pico-8 play session: hold → + tap 🅾

[t = 1 s] hold → ~1s, tap 🅾 ~2×
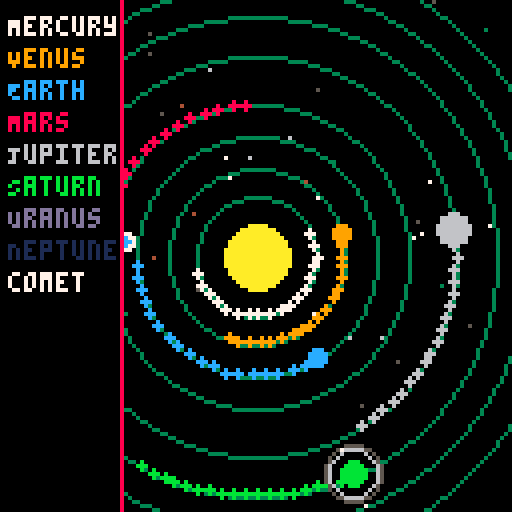
[t = 6 s] hold → ~6s, tap 🅾 ~10×
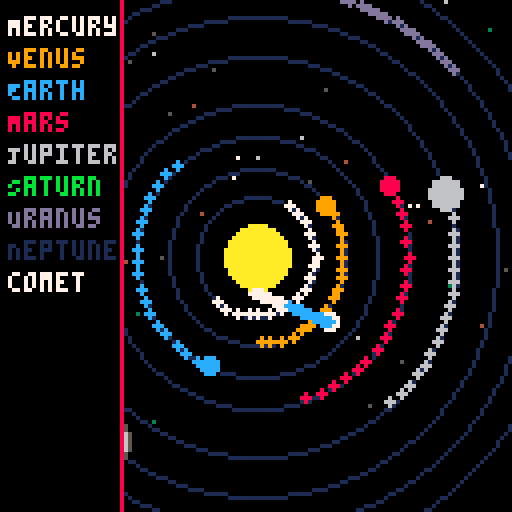
[t = 8 s] hold → ~8s, tap 🅾 ~14×
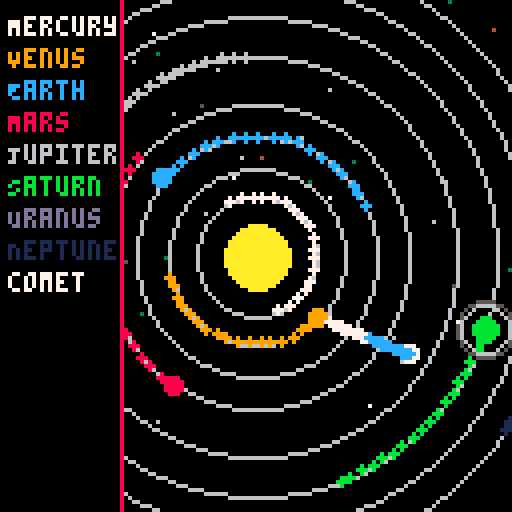

pico-8 cartridge
version 42
__lua__
-- solar_system_v3.9.p8
-- moons for jupiter/saturn, orbit glow, comet trail gradient

function _init()
    sun = {x=64, y=64, r=8, base_color=10, glow_color=9, pulse=0}
    planets = {
        {name="Mercury", dist=15, size=1, speed=0.03, angle=0, color=7},
        {name="Venus", dist=22, size=2, speed=0.02, angle=0, color=9},
        {name="Earth", dist=30, size=2, speed=0.018, angle=0, color=12},
        {name="Mars", dist=38, size=2, speed=0.015, angle=0, color=8},
        {name="Jupiter", dist=50, size=4, speed=0.01, angle=0, color=6, moons=3},
        {name="Saturn", dist=60, size=3, speed=0.008, angle=0, color=11, rings=true, moons=2},
        {name="Uranus", dist=68, size=3, speed=0.006, angle=0, color=13},
        {name="Neptune", dist=76, size=3, speed=0.004, angle=0, color=1}
    }
    comet = {x=-20, y=40, dx=0.5, dy=0.2, color=7, trail={}, trail_length=40}
    trails = {}
    stars = {}
    for i=1,40 do
        add(stars, {x=flr(rnd(128)), y=flr(rnd(128)), speed=0.2+rnd(0.4), c=5+rnd(2), twinkle=rnd(1)})
    end
    orbit_pulse = 0
end

function _update60()
    update_planets()
    update_sun()
    update_stars()
    update_comet()
    orbit_pulse += 0.02
end

function update_planets()
    for p in all(planets) do
        p.angle += p.speed
        p.x = sun.x + cos(p.angle)*p.dist
        p.y = sun.y + sin(p.angle)*p.dist
        add_trail(p.x, p.y, p.color, trails, 150)
    end
end

function update_sun()
    sun.pulse += 0.05
end

function update_stars()
    for s in all(stars) do
        s.x += s.speed*0.05
        s.twinkle += 0.02
        if s.x > 128 then s.x = 0 end
    end
end

function update_comet()
    comet.x += comet.dx
    comet.y += comet.dy
    add_comet_trail(comet.x, comet.y, comet.trail, comet.trail_length)
    if comet.x > 140 or comet.y > 140 then
        comet.x = -20
        comet.y = flr(rnd(128))
    end
end

function add_comet_trail(x, y, container, max_len)
    add(container, {x=x, y=y, t=0})
    if #container > max_len then
        deli(container,1)
    end
end

function add_trail(x, y, c, container, max_len)
    add(container, {x=x, y=y, c=c, alpha=1})
    if #container > max_len then
        deli(container,1)
    end
end

function draw_trails(container)
    for t in all(container) do
        circfill(t.x, t.y, 1, t.c)
        t.alpha -= 0.02
        if t.alpha <= 0 then
            del(container, t)
        end
    end
end

function draw_comet_trail(container)
    for i,t in pairs(container) do
        local fade = max(0, 1 - (i/#container))
        local col = fade > 0.5 and 7 or 12
        circfill(t.x, t.y, 1, col)
    end
end

function draw_sun()
    local pulse_size = 1 + sin(sun.pulse)*1.5
    circfill(sun.x, sun.y, sun.r + pulse_size, sun.glow_color)
    circfill(sun.x, sun.y, sun.r, sun.base_color)
end

function draw_orbits()
    local alpha = 0.5 + 0.5*sin(orbit_pulse)
    local step = flr(alpha*8)
    for p in all(planets) do
        circ(sun.x, sun.y, p.dist, step)
    end
end

function draw_moons(p)
    if not p.moons then return end
    for i=1,p.moons do
        local moon_angle = p.angle + (i*0.5)
        local moon_x = p.x + cos(moon_angle)*(p.size+3+i)
        local moon_y = p.y + sin(moon_angle)*(p.size+3+i)
        pset(moon_x, moon_y, 7)
    end
end

function draw_planet(p)
    if p.rings then
        for r=1,2 do
            circ(p.x, p.y, p.size+2+r, 5+r%2)
        end
    end
    circfill(p.x, p.y, p.size, p.color)
    draw_moons(p)
end

function draw_comet()
    circfill(comet.x, comet.y, 2, 7)
    draw_comet_trail(comet.trail)
end

function draw_stars()
    for s in all(stars) do
        local twinkle_brightness = s.c + flr(sin(s.twinkle)*2)
        pset(s.x, s.y, twinkle_brightness)
    end
end

function draw_ui()
    rectfill(0, 0, 30, 127, 0)
    line(30, 0, 30, 127, 8)
    local y = 4
    for p in all(planets) do
        print(p.name, 2, y, p.color)
        y += 8
    end
    print("comet", 2, y, 7)
end

function _draw()
    cls()
    draw_stars()
    draw_sun()
    draw_orbits()
    draw_trails(trails)
    for p in all(planets) do
        draw_planet(p)
    end
    draw_comet()
    draw_ui()
end
